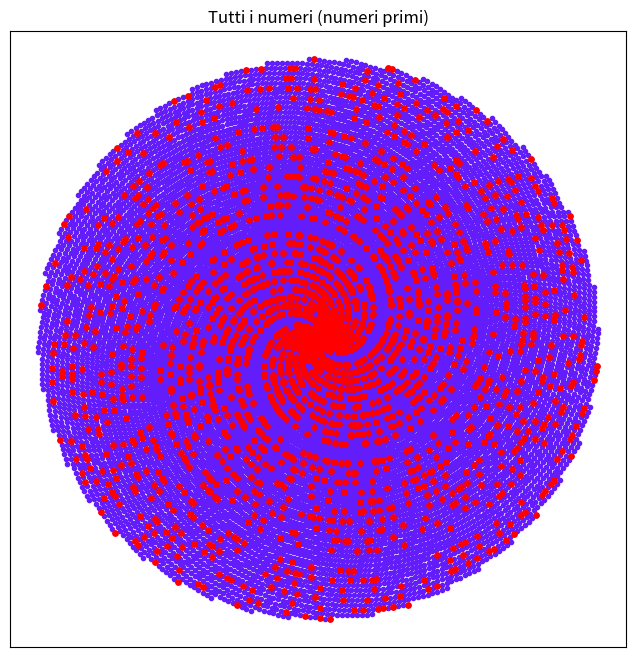

Source code (Python):
import math

import numpy as np
import matplotlib.pyplot as plt

NUMERO_MASSIMO = 20000

def numeri_primi(n):
    isprimo = True
    if n%2 == 0:
        isprimo = False
    else:
        for x in range(2, np.int64(np.sqrt(n)+1)):
            if n%x == 0:
                isprimo = False
                break
            
    return isprimo

numeri =range(1, NUMERO_MASSIMO + 1)
numeri_np = np.array(numeri)

x = numeri_np * np.cos(numeri_np)
y = numeri_np * np.sin(numeri_np)
maschera_numeri_primi = np.array([numeri_primi(n) for n in numeri])
x_numeri_primi = x[maschera_numeri_primi]
y_numeri_primi = y[maschera_numeri_primi]
print("tutti i numeri:")
print(numeri_np)
print("sono primi?")
print(maschera_numeri_primi)
print("tutti i numeri primi:")
print(numeri_np[maschera_numeri_primi])



figura, assi = plt.subplots(figsize=(8, 8))
assi.scatter(x, y, color=(0.39,0.11,0.98), s=9, label="tutti gli interi")
assi.scatter(x_numeri_primi, y_numeri_primi, color="red", s=15, label="numeri primi")
assi.set_title(f"Tutti i numeri (numeri primi)")
assi.set_aspect("equal")
assi.set_xticks([])
assi.set_yticks([])
plt.show()  
